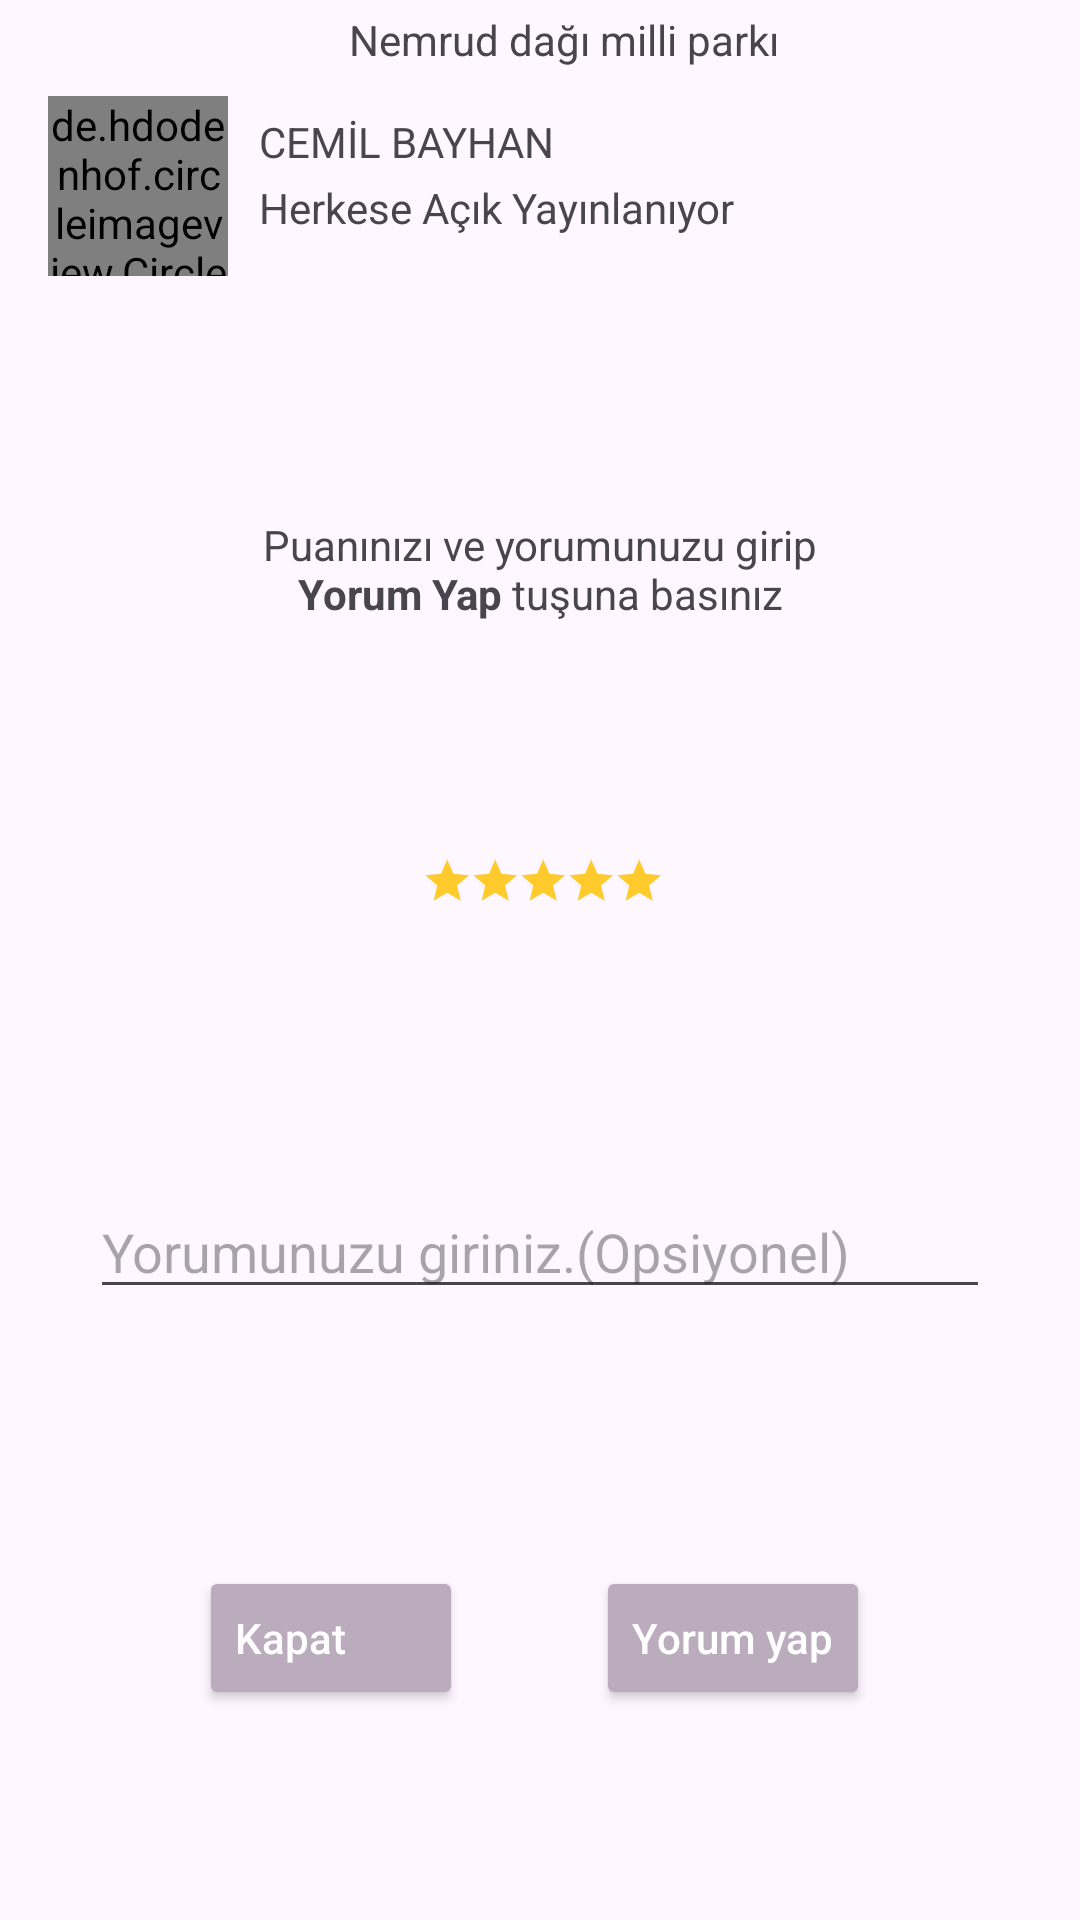

Android layout source for this screen:
<!-- AndroidManifest.xml: application theme Base.Theme.MyTravelDiary -->
<!-- res/layout/fragment_comment.xml -->
<?xml version="1.0" encoding="utf-8"?>
<layout xmlns:android="http://schemas.android.com/apk/res/android"
    xmlns:tools="http://schemas.android.com/tools"
    xmlns:app="http://schemas.android.com/apk/res-auto">
<androidx.constraintlayout.widget.ConstraintLayout
    android:layout_width="match_parent"
    android:layout_height="match_parent"
    tools:context=".view.app.CommentFragment">

    <androidx.constraintlayout.widget.Group
        android:id="@+id/newCommentGroupView"
        android:layout_width="wrap_content"
        android:layout_height="wrap_content"
        app:constraint_referenced_ids="placeNameTextView,userProfileImage,userNameTextView,publishEveryoneText,aboutFragmentTextView,startLayout,userComment,sendLink,closeFragment" />

    <ImageView
        android:id="@+id/closeOneFragment"
        android:layout_width="wrap_content"
        android:layout_height="wrap_content"
        android:padding="@dimen/text_5d"
        android:src="@drawable/ic_close"
        app:layout_constraintTop_toTopOf="parent"
        app:layout_constraintStart_toStartOf="parent"/>

    <TextView
        android:id="@+id/placeNameTextView"
        android:layout_width="wrap_content"
        android:layout_height="wrap_content"
        android:layout_marginTop="@dimen/text_7d"
        android:text="Nemrud dağı milli parkı"
        android:gravity="center_horizontal"
        app:layout_constraintTop_toTopOf="@id/closeOneFragment"
        app:layout_constraintStart_toEndOf="@id/closeOneFragment"
        app:layout_constraintEnd_toEndOf="parent"
        app:layout_constraintBottom_toBottomOf="@id/closeOneFragment"/>

    <de.hdodenhof.circleimageview.CircleImageView
        android:id="@+id/userProfileImage"
        android:layout_width="60dp"
        android:layout_height="60dp"
        android:layout_margin="@dimen/text_13d"
        app:layout_constraintTop_toBottomOf="@id/closeOneFragment"
        app:layout_constraintStart_toStartOf="parent"/>

    <TextView
        android:id="@+id/userNameTextView"
        android:layout_width="wrap_content"
        android:layout_height="wrap_content"
        android:layout_marginStart="@dimen/text_7d"
        android:gravity="center_horizontal"
        android:text="CEMİL BAYHAN"
        app:layout_constraintBottom_toBottomOf="@id/userProfileImage"
        app:layout_constraintStart_toEndOf="@id/userProfileImage"
        app:layout_constraintTop_toTopOf="@id/userProfileImage"
        app:layout_constraintVertical_bias="0.14" />

    <TextView
        android:id="@+id/publishEveryoneText"
        android:layout_width="wrap_content"
        android:layout_height="wrap_content"
        android:gravity="center_horizontal"
        android:layout_marginTop="3dp"
        android:text="@string/publishEveryone"
        app:layout_constraintStart_toStartOf="@id/userNameTextView"
        app:layout_constraintTop_toBottomOf="@id/userNameTextView"

        />

    <TextView
        android:id="@+id/aboutFragmentTextView"
        android:layout_width="wrap_content"
        android:layout_height="wrap_content"
        android:layout_marginTop="10dp"
        android:text="@string/infoComment"
        android:gravity="center"
        app:layout_constraintBottom_toTopOf="@id/startLayout"
        app:layout_constraintEnd_toEndOf="parent"
        app:layout_constraintStart_toStartOf="parent"
        app:layout_constraintTop_toBottomOf="@id/userProfileImage"
        />

    <LinearLayout
        android:id="@+id/startLayout"
        android:layout_margin="@dimen/text_5d"
        android:layout_width="wrap_content"
        android:layout_height="wrap_content"
        android:orientation="horizontal"
        app:layout_constraintTop_toBottomOf="@id/aboutFragmentTextView"
        app:layout_constraintStart_toStartOf="@id/aboutFragmentTextView"
        app:layout_constraintEnd_toEndOf="@id/aboutFragmentTextView"
        app:layout_constraintBottom_toTopOf="@id/userComment">

        <ImageView
            android:id="@+id/starOne"
            android:layout_width="wrap_content"
            android:layout_height="wrap_content"
            android:src="@drawable/ic_starfull" />

        <ImageView
            android:id="@+id/starTwo"
            android:layout_width="wrap_content"
            android:layout_height="wrap_content"
            android:src="@drawable/ic_starfull" />

        <ImageView
            android:id="@+id/starThree"
            android:layout_width="wrap_content"
            android:layout_height="wrap_content"
            android:src="@drawable/ic_starfull" />

        <ImageView
            android:id="@+id/starFour"
            android:layout_width="wrap_content"
            android:layout_height="wrap_content"
            android:src="@drawable/ic_starfull" />

        <ImageView
            android:id="@+id/starFive"
            android:layout_width="wrap_content"
            android:layout_height="wrap_content"
            android:src="@drawable/ic_starfull" />

    </LinearLayout>

    <EditText
        android:id="@+id/userComment"
        android:layout_width="300dp"
        android:layout_height="wrap_content"
        android:layout_marginTop="16dp"
        android:layout_marginStart="7dp"
        android:layout_marginEnd="7dp"
        android:hint="@string/typeComment"
        android:inputType="textMultiLine"
        android:scrollbars="vertical"
        android:maxLines="6"
        app:layout_constraintEnd_toEndOf="parent"
        app:layout_constraintHorizontal_bias="0.497"
        app:layout_constraintStart_toStartOf="parent"
        app:layout_constraintTop_toBottomOf="@id/startLayout"
        app:layout_constraintBottom_toTopOf="@id/sendLink"/>

    <Button
        android:id="@+id/sendLink"
        style="@style/buttonStyle"
        android:layout_marginTop="16dp"
        android:layout_marginEnd="40dp"
        android:text="@string/sendComment"
        android:textColor="@color/white"
        android:textAllCaps="false"
        app:layout_constraintEnd_toEndOf="@+id/userComment"
        app:layout_constraintTop_toBottomOf="@+id/userComment"
        app:layout_constraintBottom_toBottomOf="parent"/>

    <Button
        android:id="@+id/closeFragment"
        style="@style/buttonStyle"
        android:layout_marginEnd="8dp"
        android:textColor="@color/white"
        android:text="@string/closeDialog"
        android:textAllCaps="false"
        app:layout_constraintEnd_toStartOf="@+id/sendLink"
        app:layout_constraintStart_toStartOf="@+id/userComment"
        app:layout_constraintTop_toTopOf="@+id/sendLink"
        app:layout_constraintBottom_toBottomOf="@id/sendLink"/>

    <ProgressBar
        android:id="@+id/newCommentProgressBar"
        style="?android:attr/progressBarStyle"
        android:indeterminateTint="@color/lavender_blue"
        android:layout_width="wrap_content"
        android:layout_height="wrap_content"
        android:visibility="invisible"
        app:layout_constraintBottom_toBottomOf="parent"
        app:layout_constraintEnd_toEndOf="parent"
        app:layout_constraintStart_toStartOf="parent"
        app:layout_constraintTop_toTopOf="parent" />

</androidx.constraintlayout.widget.ConstraintLayout>
</layout>
<!-- resources referenced by this layout -->
<resources>
  <color name="lavender_blue">#C9C9EE</color>
  <color name="white">#FFFFFFFF</color>
  <dimen name="text_13d">16sp</dimen>
  <dimen name="text_5d">8sp</dimen>
  <dimen name="text_7d">10sp</dimen>
  <!-- drawable ic_starfull (drawable) -->
  <vector xmlns:android="http://schemas.android.com/apk/res/android"
      android:width="16dp"
      android:height="16dp"
      android:tint="#FFCA2B"
      android:viewportWidth="22"
      android:viewportHeight="22">
      <path
          android:fillColor="@android:color/white"
          android:pathData="M12,17.27L18.18,21l-1.64,-7.03L22,9.24l-7.19,-0.61L12,2 9.19,8.63 2,9.24l5.46,4.73L5.82,21z" />
  </vector>
  <string name="closeDialog">Kapat</string>
  <string name="infoComment">Puanınızı ve yorumunuzu girip\n<b>Yorum Yap</b> tuşuna basınız</string>
  <string name="publishEveryone">Herkese Açık Yayınlanıyor</string>
  <string name="sendComment">Yorum yap</string>
  <string name="typeComment">Yorumunuzu giriniz.(Opsiyonel)</string>
  <style name="buttonStyle" parent="">
          <item name="android:layout_width">wrap_content</item>
          <item name="android:layout_height">wrap_content</item>
          <item name="background">@drawable/bnv_rounder</item>
          <item name="android:backgroundTint">@color/heliotrope_gray</item>
          <item name="android:textColor">@color/common_text_color</item>
          <item name="android:gravity">center_vertical</item>
      </style>
  <style name="Base.Theme.MyTravelDiary" parent="Theme.Material3.DayNight.NoActionBar">
  
      </style>
  <color name="heliotrope_gray">#BAABBD</color>
  <color name="common_text_color">#292C3D</color>
</resources>
